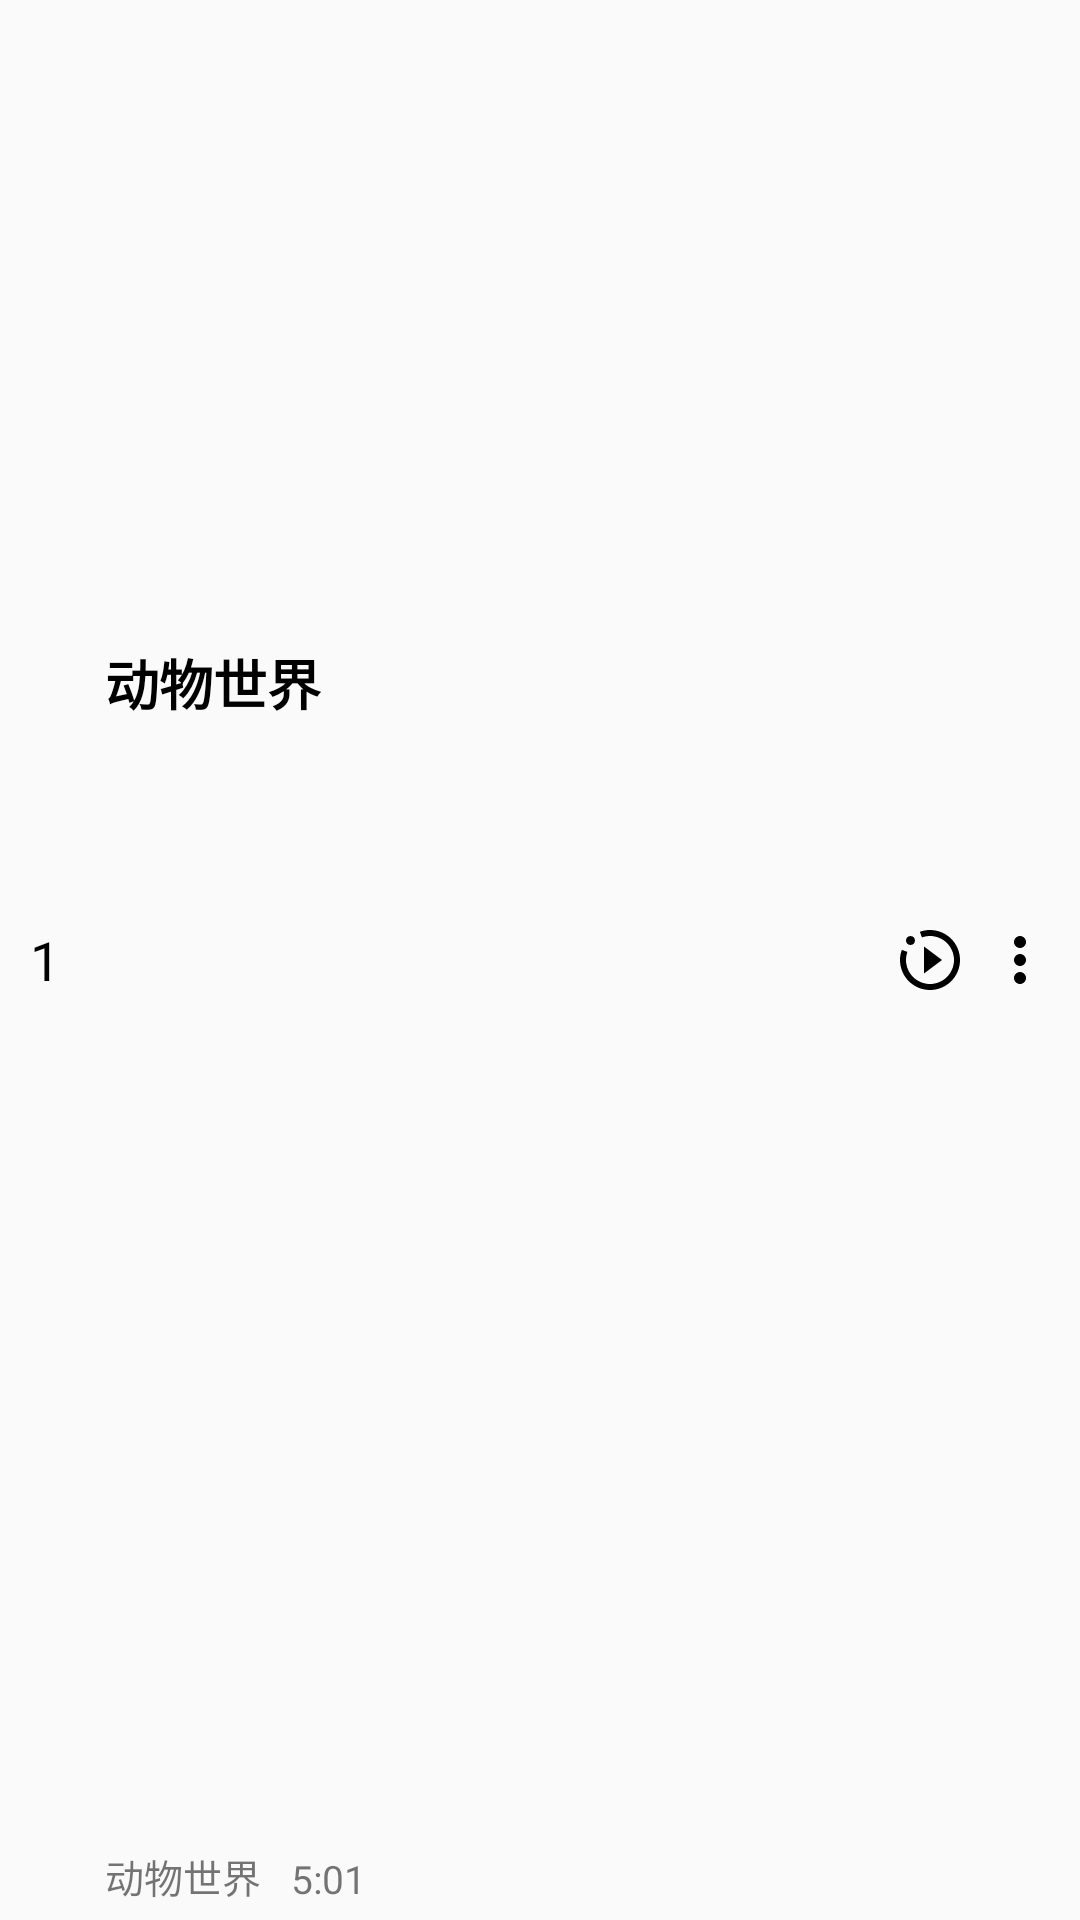

Reconstruct the res/layout file that produces this screen, plus the resources it refers to.
<!-- AndroidManifest.xml: application theme Theme.MyMusic -->
<!-- res/layout/content_rc_item.xml -->
<?xml version="1.0" encoding="utf-8"?>
<layout xmlns:android="http://schemas.android.com/apk/res/android"
    xmlns:app="http://schemas.android.com/apk/res-auto"
    xmlns:tools="http://schemas.android.com/tools">

    <data>

    </data>

    <androidx.constraintlayout.widget.ConstraintLayout
        android:layout_width="match_parent"
        android:layout_height="80dp">

        <TextView
            android:id="@+id/content_num"
            android:layout_width="30dp"
            android:layout_height="match_parent"
            android:text="1"
            android:textSize="18sp"
            android:textColor="@color/textColor"
            android:textAlignment="center"
            android:gravity="center"
            app:layout_constraintBottom_toBottomOf="parent"
            app:layout_constraintEnd_toEndOf="parent"
            app:layout_constraintHorizontal_bias="0.0"
            app:layout_constraintStart_toStartOf="parent"
            app:layout_constraintTop_toTopOf="parent" />

        <TextView
            android:id="@+id/content_name"
            android:layout_width="wrap_content"
            android:layout_height="wrap_content"
            android:gravity="center"
            android:padding="5dp"
            android:text="动物世界"
            android:textAlignment="textStart"
            android:textColor="@color/textColor"
            android:textSize="18sp"
            android:textStyle="bold"
            app:layout_constraintBottom_toBottomOf="parent"
            app:layout_constraintEnd_toStartOf="@+id/content_menu"
            app:layout_constraintHorizontal_bias="0.0"
            app:layout_constraintStart_toEndOf="@+id/content_num"
            app:layout_constraintTop_toTopOf="parent"
            app:layout_constraintVertical_bias="0.347"
            tools:ignore="RtlCompat" />

        <TextView
            android:id="@+id/content_username"
            android:layout_width="wrap_content"
            android:layout_height="wrap_content"
            android:gravity="center"
            android:padding="5dp"
            android:text="动物世界"
            android:textAlignment="textStart"
            android:textSize="13sp"
            app:layout_constraintBottom_toBottomOf="parent"
            app:layout_constraintStart_toEndOf="@+id/content_num"
            app:layout_constraintTop_toTopOf="parent"
            app:layout_constraintVertical_bias="1.0"
            tools:ignore="RtlCompat" />

        <ImageButton
            android:id="@+id/content_menu"
            android:layout_width="40dp"
            android:layout_height="match_parent"
            android:background="@android:color/transparent"
            android:src="@drawable/content_menu"
            app:layout_constraintBottom_toBottomOf="parent"
            app:layout_constraintEnd_toEndOf="parent"
            app:layout_constraintHorizontal_bias="1.0"
            app:layout_constraintStart_toEndOf="@+id/content_num"
            app:layout_constraintTop_toTopOf="parent"
            app:layout_constraintVertical_bias="0.0"
            tools:ignore="ContentDescription">

        </ImageButton>

        <TextView
            android:id="@+id/content_minutes"
            android:layout_width="wrap_content"
            android:layout_height="wrap_content"
            android:text="5:01"
            android:textAlignment="textStart"
            android:gravity="center"
            android:textSize="13sp"
            android:padding="5dp"
            app:layout_constraintBottom_toBottomOf="parent"
            app:layout_constraintEnd_toStartOf="@+id/content_menu"
            app:layout_constraintHorizontal_bias="0.0"
            app:layout_constraintStart_toEndOf="@+id/content_username"
            app:layout_constraintTop_toTopOf="parent"
            app:layout_constraintVertical_bias="1.0"
            tools:ignore="RtlCompat" />

        <ImageButton
            android:id="@+id/content_begin"
            android:layout_width="wrap_content"
            android:layout_height="match_parent"
            android:background="@android:color/transparent"
            app:layout_constraintBottom_toBottomOf="parent"
            app:layout_constraintEnd_toEndOf="parent"
            app:layout_constraintHorizontal_bias="0.876"
            app:layout_constraintStart_toEndOf="@+id/content_num"
            app:layout_constraintTop_toTopOf="parent"
            app:layout_constraintVertical_bias="0.551"
            app:srcCompat="@drawable/content_listen_btn" />

        <ImageView
            android:id="@+id/vip_tag"
            android:layout_width="25dp"
            android:layout_height="25dp"
            android:contentDescription="@string/btn_login"
            android:padding="5dp"
            app:layout_constraintBottom_toBottomOf="parent"
            app:layout_constraintEnd_toStartOf="@+id/content_begin"
            app:layout_constraintHorizontal_bias="0.0"
            app:layout_constraintStart_toEndOf="@+id/content_name"
            app:layout_constraintTop_toTopOf="parent"
            app:layout_constraintVertical_bias="0.454" />


    </androidx.constraintlayout.widget.ConstraintLayout>
</layout>
<!-- resources referenced by this layout -->
<resources>
  <color name="textColor">#000000</color>
  <!-- drawable content_listen_btn (drawable) -->
  <vector android:height="24sp" android:tint="@color/textColor"
      android:viewportHeight="24" android:viewportWidth="24"
      android:width="24sp" xmlns:android="http://schemas.android.com/apk/res/android">
      <path android:fillColor="@android:color/white" android:pathData="M10,16.5v-9l6,4.5L10,16.5zM22,12c0,5.52 -4.48,10 -10,10S2,17.52 2,12c0,-1.19 0.22,-2.32 0.6,-3.38L4.48,9.3C4.17,10.14 4,11.05 4,12c0,4.41 3.59,8 8,8s8,-3.59 8,-8s-3.59,-8 -8,-8c-0.95,0 -1.85,0.17 -2.69,0.48L8.63,2.59C9.69,2.22 10.82,2 12,2C17.52,2 22,6.48 22,12zM5.5,4C4.67,4 4,4.67 4,5.5S4.67,7 5.5,7S7,6.33 7,5.5S6.33,4 5.5,4z"/>
  </vector>
  <!-- drawable content_menu (drawable) -->
  <vector xmlns:android="http://schemas.android.com/apk/res/android"
      android:width="24sp"
      android:height="24sp"
      android:viewportWidth="24"
      android:viewportHeight="24"
      android:tint="@color/textColor">
    <path
        android:fillColor="@android:color/white"
        android:pathData="M12,8c1.1,0 2,-0.9 2,-2s-0.9,-2 -2,-2 -2,0.9 -2,2 0.9,2 2,2zM12,10c-1.1,0 -2,0.9 -2,2s0.9,2 2,2 2,-0.9 2,-2 -0.9,-2 -2,-2zM12,16c-1.1,0 -2,0.9 -2,2s0.9,2 2,2 2,-0.9 2,-2 -0.9,-2 -2,-2z"/>
  </vector>
  <string name="btn_login">手机号登录</string>
  <style name="Theme.MyMusic" parent="Theme.MaterialComponents.DayNight.NoActionBar.Bridge">
          
          <item name="colorPrimary">@color/purple_500</item>
          <item name="colorPrimaryVariant">@color/purple_700</item>
          <item name="colorOnPrimary">@color/white</item>
          
          <item name="colorSecondary">@color/teal_200</item>
          <item name="colorSecondaryVariant">@color/teal_700</item>
          <item name="colorOnSecondary">@color/black</item>
          
          <item name="android:statusBarColor" tools:targetApi="l">@color/statusBarBack</item>
          
      </style>
  <color name="purple_500">#FF6200EE</color>
  <color name="purple_700">#FF3700B3</color>
  <color name="white">#FFFFFFFF</color>
  <color name="teal_200">#FF03DAC5</color>
  <color name="teal_700">#FF018786</color>
  <color name="black">#FF000000</color>
  <color name="statusBarBack">#ffffff</color>
</resources>
